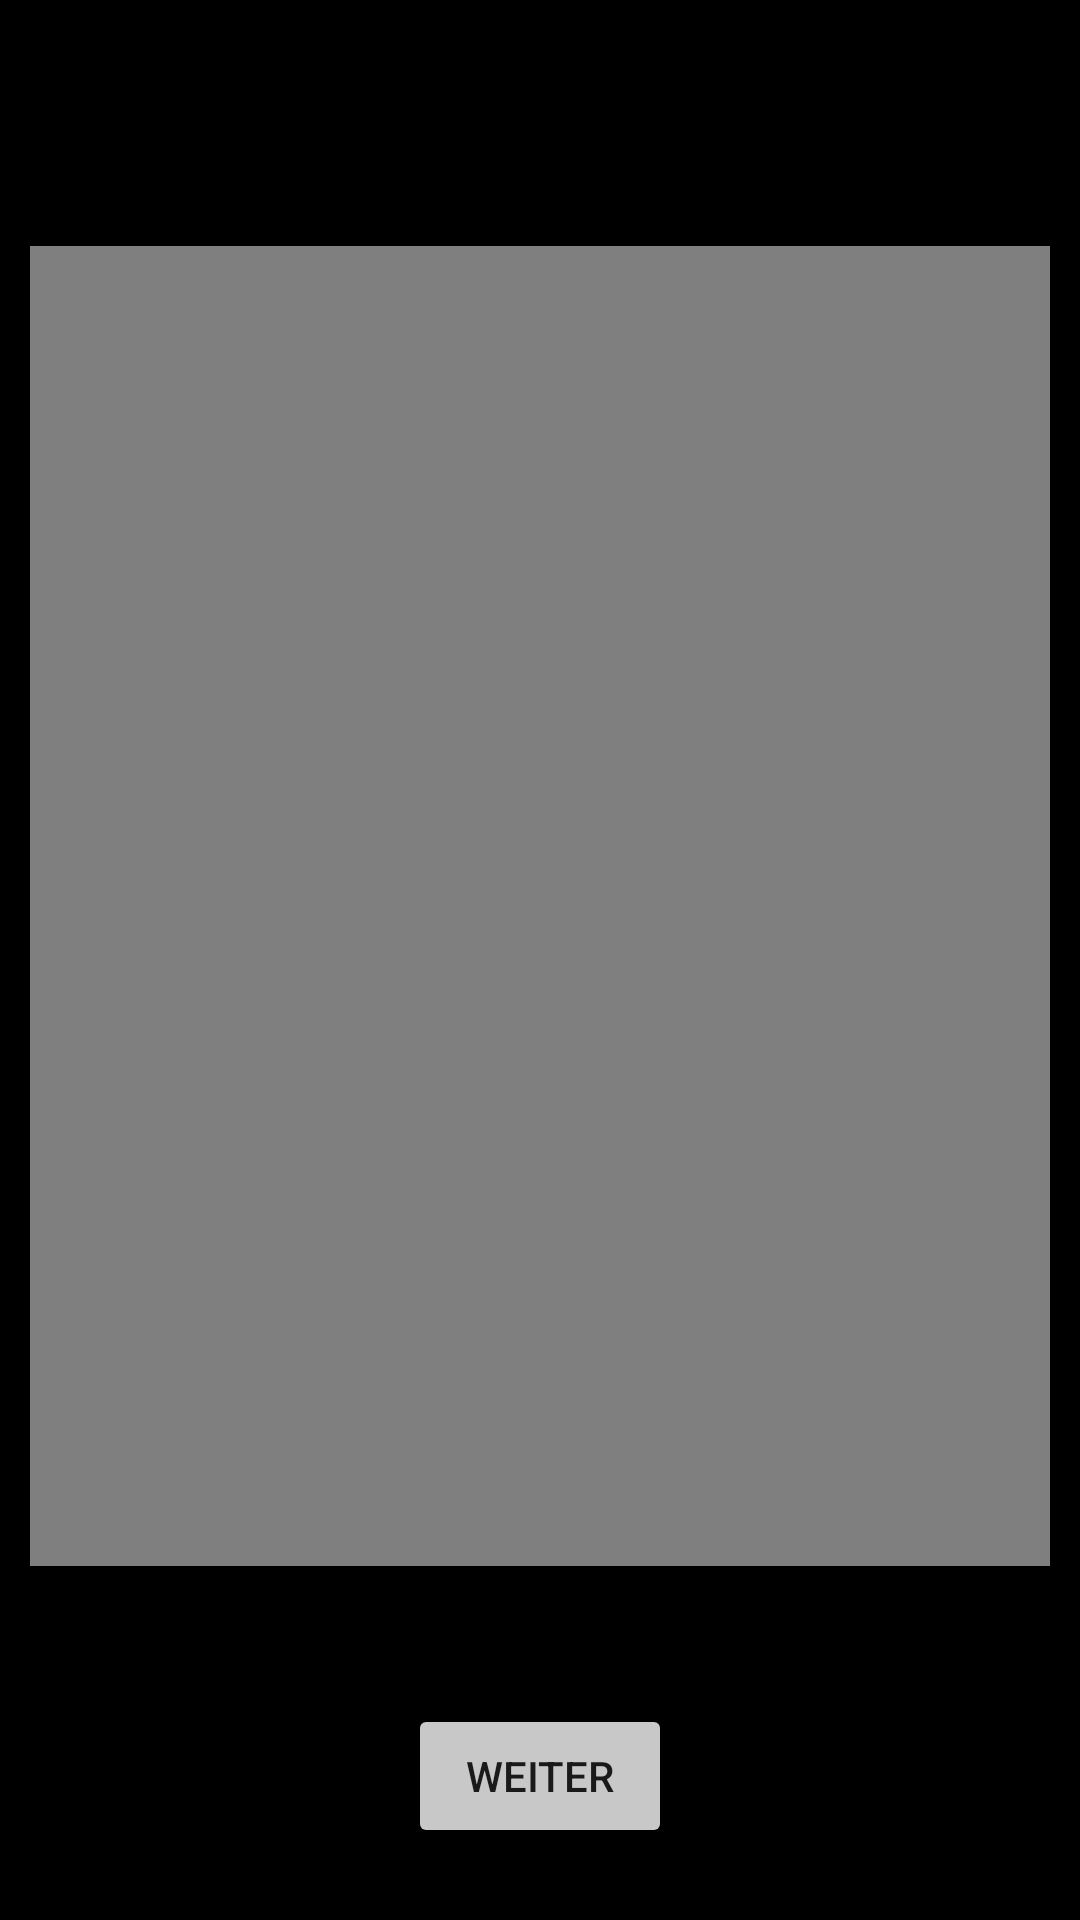

Android layout source for this screen:
<!-- AndroidManifest.xml: application theme Theme.EP_CodeV1 -->
<!-- res/layout/activity_animation.xml -->
<?xml version="1.0" encoding="utf-8"?>
<androidx.constraintlayout.widget.ConstraintLayout xmlns:android="http://schemas.android.com/apk/res/android"
    xmlns:app="http://schemas.android.com/apk/res-auto"
    xmlns:tools="http://schemas.android.com/tools"
    android:layout_width="match_parent"
    android:layout_height="match_parent"
    android:background="@color/black"
    tools:context=".animation_activities.AnimationActivity"
    tools:ignore="ExtraText">

    <VideoView
        android:id="@+id/videoView"
        android:layout_width="0dp"
        android:layout_height="440dp"
        android:layout_alignParentStart="true"
        android:layout_alignParentTop="true"
        android:layout_marginStart="10dp"
        android:layout_marginTop="10dp"
        android:layout_marginEnd="10dp"
        android:layout_marginBottom="10dp"
        app:layout_constraintBottom_toBottomOf="parent"
        app:layout_constraintEnd_toEndOf="parent"
        app:layout_constraintHorizontal_bias="0.5"
        app:layout_constraintStart_toStartOf="parent"
        app:layout_constraintTop_toTopOf="parent"
        app:layout_constraintVertical_bias="0.4" />

    <Button
        android:id="@+id/buttonWeiter"
        android:layout_width="wrap_content"
        android:layout_height="wrap_content"
        android:layout_alignParentBottom="true"
        android:layout_centerHorizontal="true"
        android:layout_marginBottom="24dp"
        android:backgroundTint="#C8C8C8"
        android:text="Weiter"
        app:backgroundTint="@null"
        app:iconTint="#000000"
        app:layout_constraintBottom_toBottomOf="parent"
        app:layout_constraintEnd_toEndOf="parent"
        app:layout_constraintStart_toStartOf="parent" />



</androidx.constraintlayout.widget.ConstraintLayout>
<!-- resources referenced by this layout -->
<resources>
  <color name="black">#FF000000</color>
  <style name="Theme.EP_CodeV1" parent="Theme.MaterialComponents.DayNight.DarkActionBar">
          
          <item name="colorPrimary">@color/purple_500</item>
          <item name="colorPrimaryVariant">@color/purple_700</item>
          <item name="colorOnPrimary">@color/white</item>
          
          <item name="colorSecondary">@color/teal_200</item>
          <item name="colorSecondaryVariant">@color/teal_700</item>
          <item name="colorOnSecondary">@color/black</item>
          
          <item name="android:statusBarColor" tools:targetApi="l">?attr/colorPrimaryVariant</item>
          
      </style>
  <color name="purple_500">#FF6200EE</color>
  <color name="purple_700">#FF3700B3</color>
  <color name="white">#FFFFFFFF</color>
  <color name="teal_200">#FF03DAC5</color>
  <color name="teal_700">#FF018786</color>
</resources>
